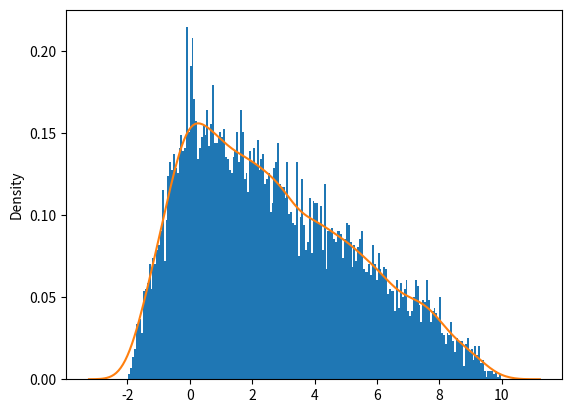

Write the Python code that produced this figure.
# ch24_19_1.py
import numpy as np
import matplotlib.pyplot as plt
import seaborn as sns

s = np.random.triangular(-2, 0, 10, 10000)
plt.hist(s, bins=200, density=True)
# 繪製曲線圖
sns.kdeplot(s)
plt.show()









